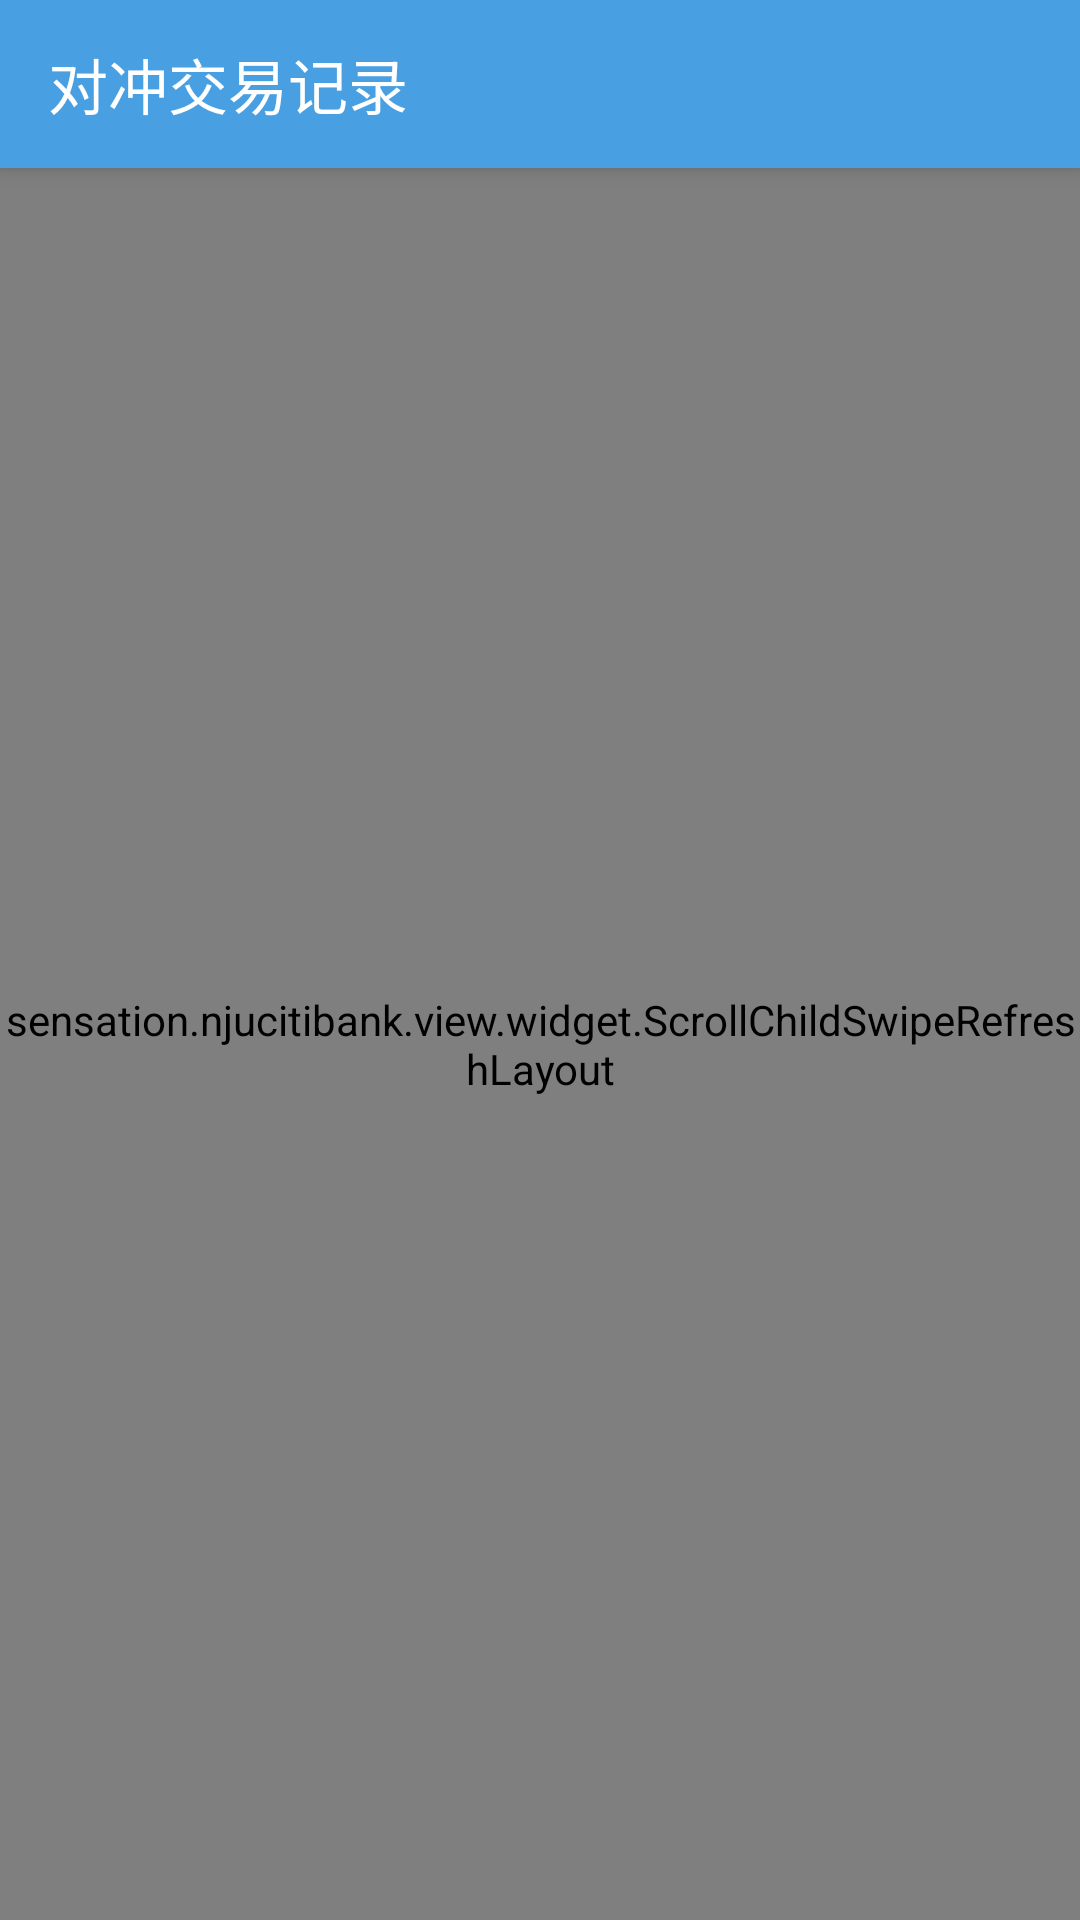

Layout XML and referenced resources for this Android screen:
<!-- AndroidManifest.xml: activity theme AppTheme.NoActionBar -->
<!-- res/layout/activity_log.xml -->
<?xml version="1.0" encoding="utf-8"?>
<android.support.design.widget.CoordinatorLayout xmlns:android="http://schemas.android.com/apk/res/android"
    xmlns:app="http://schemas.android.com/apk/res-auto"
    xmlns:tools="http://schemas.android.com/tools"
    android:layout_width="match_parent"
    android:layout_height="match_parent"
    android:fitsSystemWindows="true"
    tools:context="sensation.njucitibank.view.log.LogActivity">

    <android.support.design.widget.AppBarLayout
        android:layout_width="match_parent"
        android:layout_height="wrap_content"
        android:theme="@style/AppTheme.AppBarOverlay">

        <android.support.v7.widget.Toolbar
            android:id="@+id/toolbar"
            android:layout_width="match_parent"
            android:layout_height="?attr/actionBarSize"
            android:background="?attr/colorPrimary"
            app:popupTheme="@style/AppTheme.PopupOverlay"
            app:title="对冲交易记录" />

    </android.support.design.widget.AppBarLayout>

    <sensation.njucitibank.view.widget.ScrollChildSwipeRefreshLayout
        android:id="@+id/refresh_layout"
        android:layout_width="match_parent"
        android:layout_height="match_parent"
        app:layout_behavior="@string/appbar_scrolling_view_behavior">

        <include layout="@layout/content_log" />
    </sensation.njucitibank.view.widget.ScrollChildSwipeRefreshLayout>


</android.support.design.widget.CoordinatorLayout>
<!-- res/layout/content_log.xml (included above) -->
<?xml version="1.0" encoding="utf-8"?>
<RelativeLayout xmlns:android="http://schemas.android.com/apk/res/android"
    xmlns:app="http://schemas.android.com/apk/res-auto"
    xmlns:tools="http://schemas.android.com/tools"
    android:layout_width="match_parent"
    android:layout_height="match_parent"
    app:layout_behavior="@string/appbar_scrolling_view_behavior"
    tools:context="sensation.njucitibank.view.log.LogActivity"
    tools:showIn="@layout/activity_log">

    <ListView
        android:id="@+id/listview"
        android:layout_width="match_parent"
        android:layout_height="wrap_content"
        android:layout_marginTop="10dp"
        android:divider="@android:color/transparent" />
</RelativeLayout>
<!-- resources referenced by this layout -->
<resources>
  <style name="AppTheme.AppBarOverlay" parent="ThemeOverlay.AppCompat.Dark.ActionBar" />
  <style name="AppTheme.PopupOverlay" parent="ThemeOverlay.AppCompat.Light" />
  <style name="AppTheme.NoActionBar">
          <item name="windowActionBar">false</item>
          <item name="windowNoTitle">true</item>
          <item name="android:windowIsTranslucent">true</item>
          <item name="android:windowContentTransitions">true</item>
      </style>
</resources>
